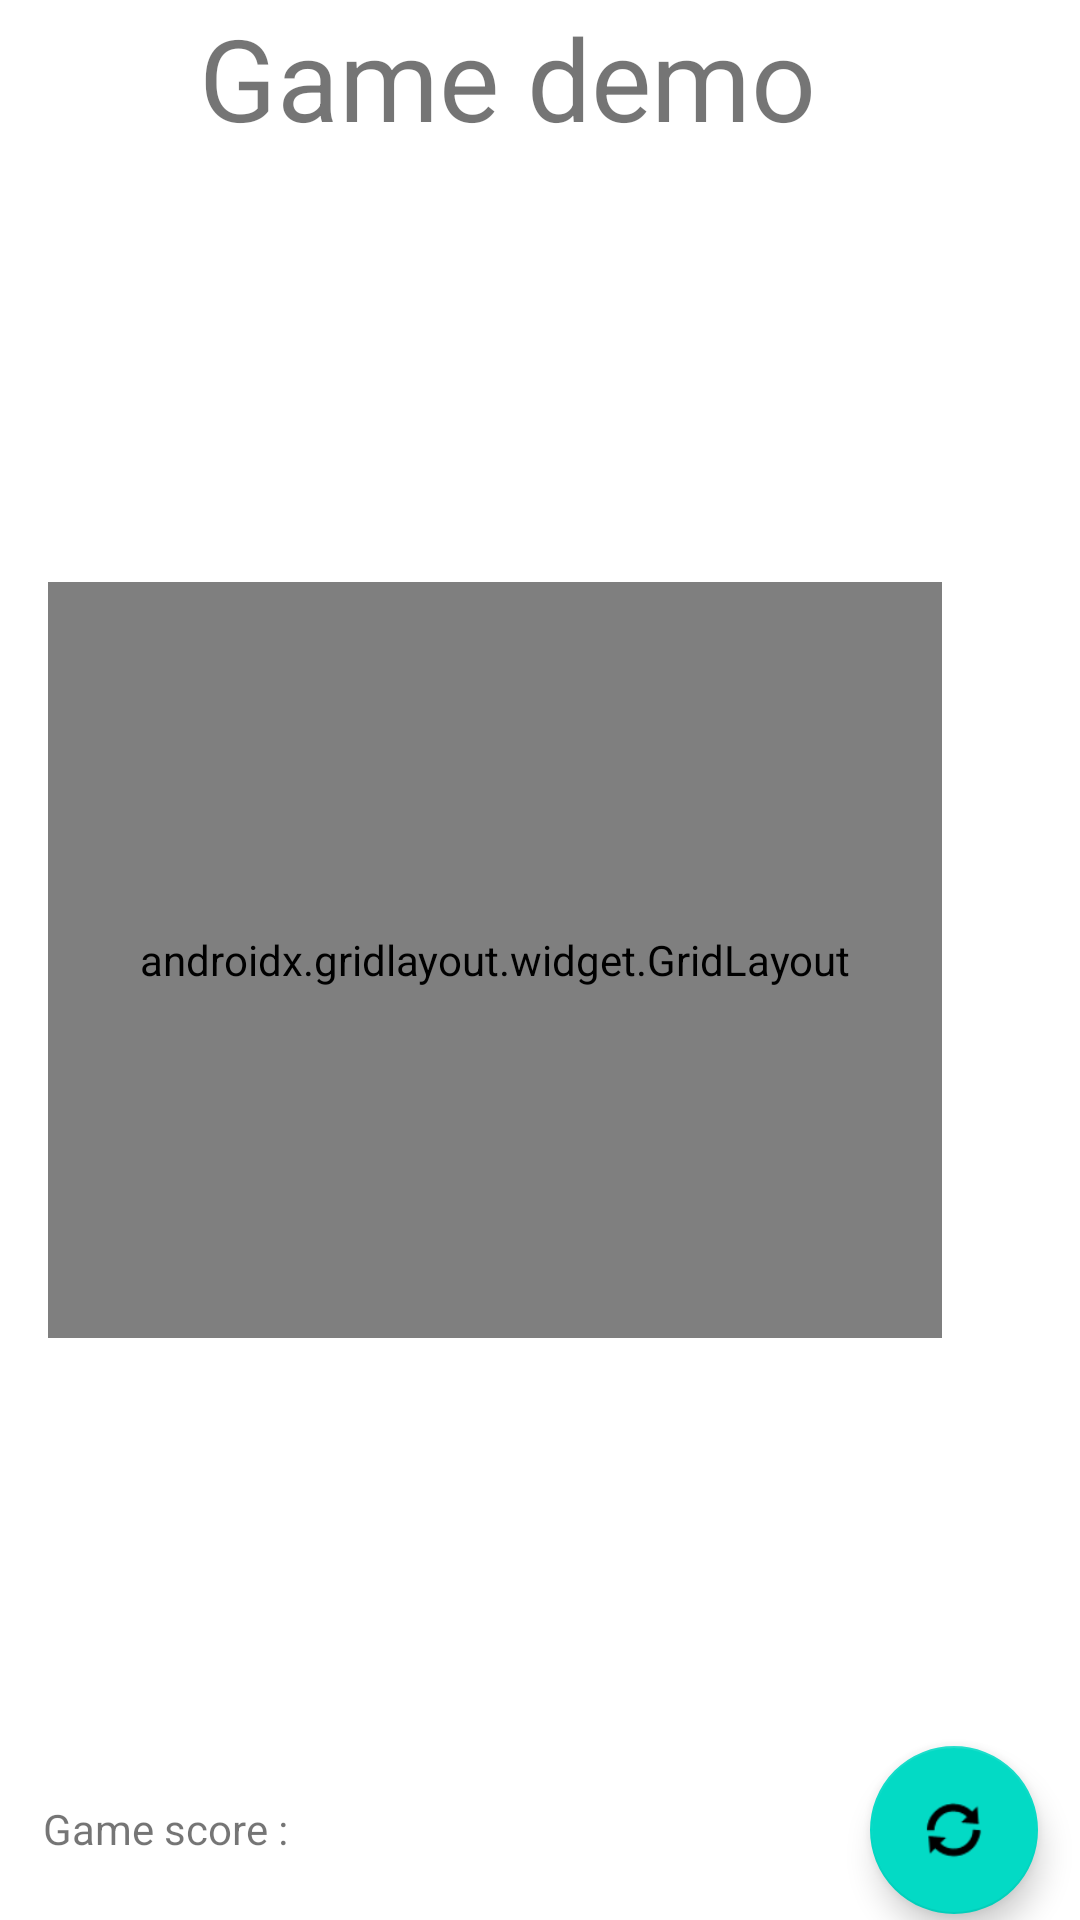

Android layout source for this screen:
<!-- AndroidManifest.xml: application theme Theme.AndroidKurssi -->
<!-- res/layout/activity_game.xml -->
<?xml version="1.0" encoding="utf-8"?>
<androidx.constraintlayout.widget.ConstraintLayout xmlns:android="http://schemas.android.com/apk/res/android"
    xmlns:app="http://schemas.android.com/apk/res-auto"
    xmlns:tools="http://schemas.android.com/tools"
    android:layout_width="match_parent"
    android:layout_height="match_parent"
    tools:context=".GameActivity">


    <TextView
        android:id="@+id/textView3"
        android:layout_width="wrap_content"
        android:layout_height="wrap_content"
        android:layout_marginBottom="589dp"
        android:text="@string/gameName"
        android:textSize="38sp"
        app:layout_constraintBottom_toBottomOf="parent"
        app:layout_constraintEnd_toEndOf="parent"
        app:layout_constraintHorizontal_bias="0.429"
        app:layout_constraintStart_toStartOf="parent"
        app:layout_constraintTop_toTopOf="parent" />

    <androidx.gridlayout.widget.GridLayout
        android:layout_width="298dp"
        android:layout_height="252dp"
        android:layout_marginStart="16dp"
        android:layout_marginEnd="46dp"
        app:layout_constraintBottom_toBottomOf="parent"
        app:layout_constraintEnd_toEndOf="parent"
        app:layout_constraintStart_toStartOf="parent"
        app:layout_constraintTop_toTopOf="parent"
        tools:ignore="MissingConstraints">

        <ImageButton
            android:id="@+id/imgbtn1"
            android:layout_width="156dp"
            android:layout_height="124dp"
            app:layout_column="1"
            app:layout_row="1"
            app:srcCompat="@android:drawable/btn_star_big_on" />

        <ImageButton
            android:id="@+id/imgbtn2"
            android:layout_width="150dp"
            android:layout_height="124dp"
            app:layout_column="0"
            app:layout_row="0"
            app:srcCompat="@android:drawable/btn_star_big_on" />

        <ImageButton
            android:id="@+id/imgbtn3"
            android:layout_width="150dp"
            android:layout_height="124dp"
            app:layout_column="0"
            app:layout_row="1"
            app:srcCompat="@android:drawable/btn_star_big_on" />

        <ImageButton
            android:id="@+id/imgbtn4"
            android:layout_width="150dp"
            android:layout_height="124dp"
            app:layout_column="1"
            app:layout_row="0"
            app:srcCompat="@android:drawable/btn_star_big_on" />

    </androidx.gridlayout.widget.GridLayout>

    <com.google.android.material.floatingactionbutton.FloatingActionButton
        android:id="@+id/refreshButtoni"
        android:layout_width="wrap_content"
        android:layout_height="wrap_content"
        android:layout_marginStart="290dp"
        android:layout_marginTop="582dp"
        android:layout_marginEnd="14dp"
        android:layout_marginBottom="2dp"
        android:clickable="true"
        app:layout_constraintBottom_toBottomOf="parent"
        app:layout_constraintEnd_toEndOf="parent"
        app:layout_constraintStart_toStartOf="parent"
        app:layout_constraintTop_toTopOf="parent"
        app:srcCompat="@android:drawable/ic_popup_sync" />

    <TextView
        android:id="@+id/scoretxt"
        android:layout_width="wrap_content"
        android:layout_height="wrap_content"
        android:layout_marginStart="16dp"
        android:layout_marginTop="600dp"
        android:layout_marginEnd="266dp"
        android:layout_marginBottom="21dp"
        android:text="@string/scoretxt"
        app:layout_constraintBottom_toBottomOf="parent"
        app:layout_constraintEnd_toEndOf="parent"
        app:layout_constraintStart_toStartOf="parent"
        app:layout_constraintTop_toTopOf="parent" />

</androidx.constraintlayout.widget.ConstraintLayout>
<!-- resources referenced by this layout -->
<resources>
  <string name="gameName">Game demo</string>
  <string name="scoretxt">Game score : </string>
  <style name="Theme.AndroidKurssi" parent="Theme.MaterialComponents.DayNight.DarkActionBar">
          
          <item name="colorPrimary">@color/purple_500</item>
          <item name="colorPrimaryVariant">@color/purple_700</item>
          <item name="colorOnPrimary">@color/white</item>
          
          <item name="colorSecondary">@color/teal_200</item>
          <item name="colorSecondaryVariant">@color/teal_700</item>
          <item name="colorOnSecondary">@color/black</item>
          
          <item name="android:statusBarColor" tools:targetApi="l">?attr/colorPrimaryVariant</item>
          
      </style>
  <!-- not gathered from this repository: default colours our renderer supplied (Android Studio template values) -->
  <color name="purple_500">#FF6200EE</color>
  <color name="purple_700">#FF3700B3</color>
  <color name="teal_200">#FF03DAC5</color>
  <color name="teal_700">#FF018786</color>
  <color name="black">#FF000000</color>
  <color name="white">#FFFFFFFF</color>
</resources>
